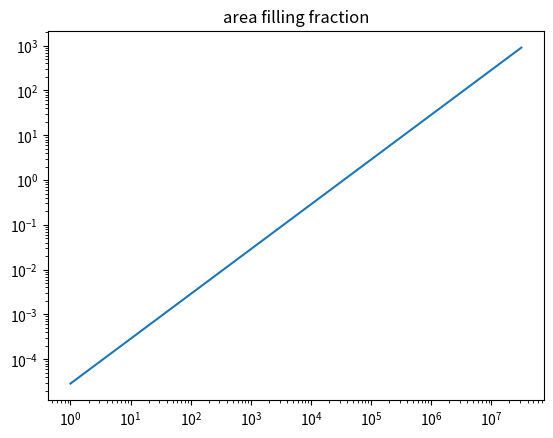
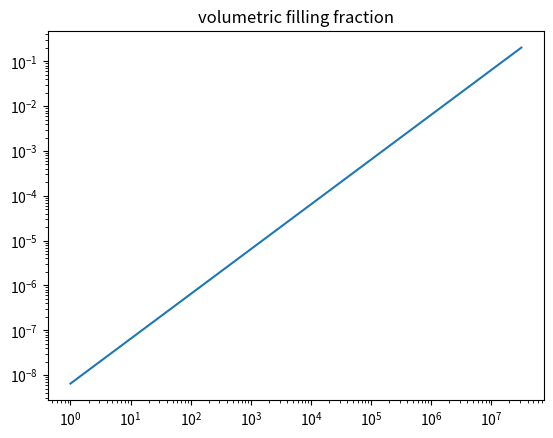

The script that saved these images, in order:
import math
import numpy as np
import matplotlib.pyplot as plt
c = 3e8 # speed of light (m/s)
# % system parameters
Nsat = 12 # number of satellites 卫星个数
Nss = np.array([1,60 ,3600 ,24*3600, 24*3600*30 ,24*3600*365]) # number of snapshots (resp.1s 1min 1d 1m 1y)1秒 1分.....1年 单位秒
Nf = 1000 # number of frequency bins (1 MHz bandwidth, 1 kHz channels) 带宽1MHz  1kHz 一个频段 1000个频点
f1 = 10e6 # sky frequency (MHz)
D = 100e3 # diameter satellite cloud (m) 直径
# derived numbers
lambda1 = c/f1 # sky wavelength (m) 波长
Nbl = 0.5*Nsat*(Nsat-1) # number of interferometers excluding autocorrelations
# projected area fraction
Aeff = int(lambda1**2/4) # effective area of a single dipole (m^2)
Acloud = int(math.pi *(D/2)**2)  # projected area of the cloud constellation (m^2)
eta_A = Nss * Nf * Aeff / Acloud # area filling fraction (this is what counts for imaging)
# volumetric fraction
Veff = (lambda1/2)**3 # antenna interferometer pair "volume" (m^3)
Vcloud = (4/3) * math.pi * (D/2)**3 # volume of satellite cloud (m^3)
eta_V = Nss * Nf * float(Veff/Vcloud) # volumetric filling fraction
plt.figure(1)
plt.plot(Nss,eta_A)
plt.title('area filling fraction')
plt.xscale('log')
plt.yscale('log')
plt.show()
#plot([60 60 60 60 60 60],eta_A);
plt.figure(2)
plt.plot(Nss,eta_V)
plt.title('volumetric filling fraction')
plt.xscale('log')
plt.yscale('log')
plt.show()